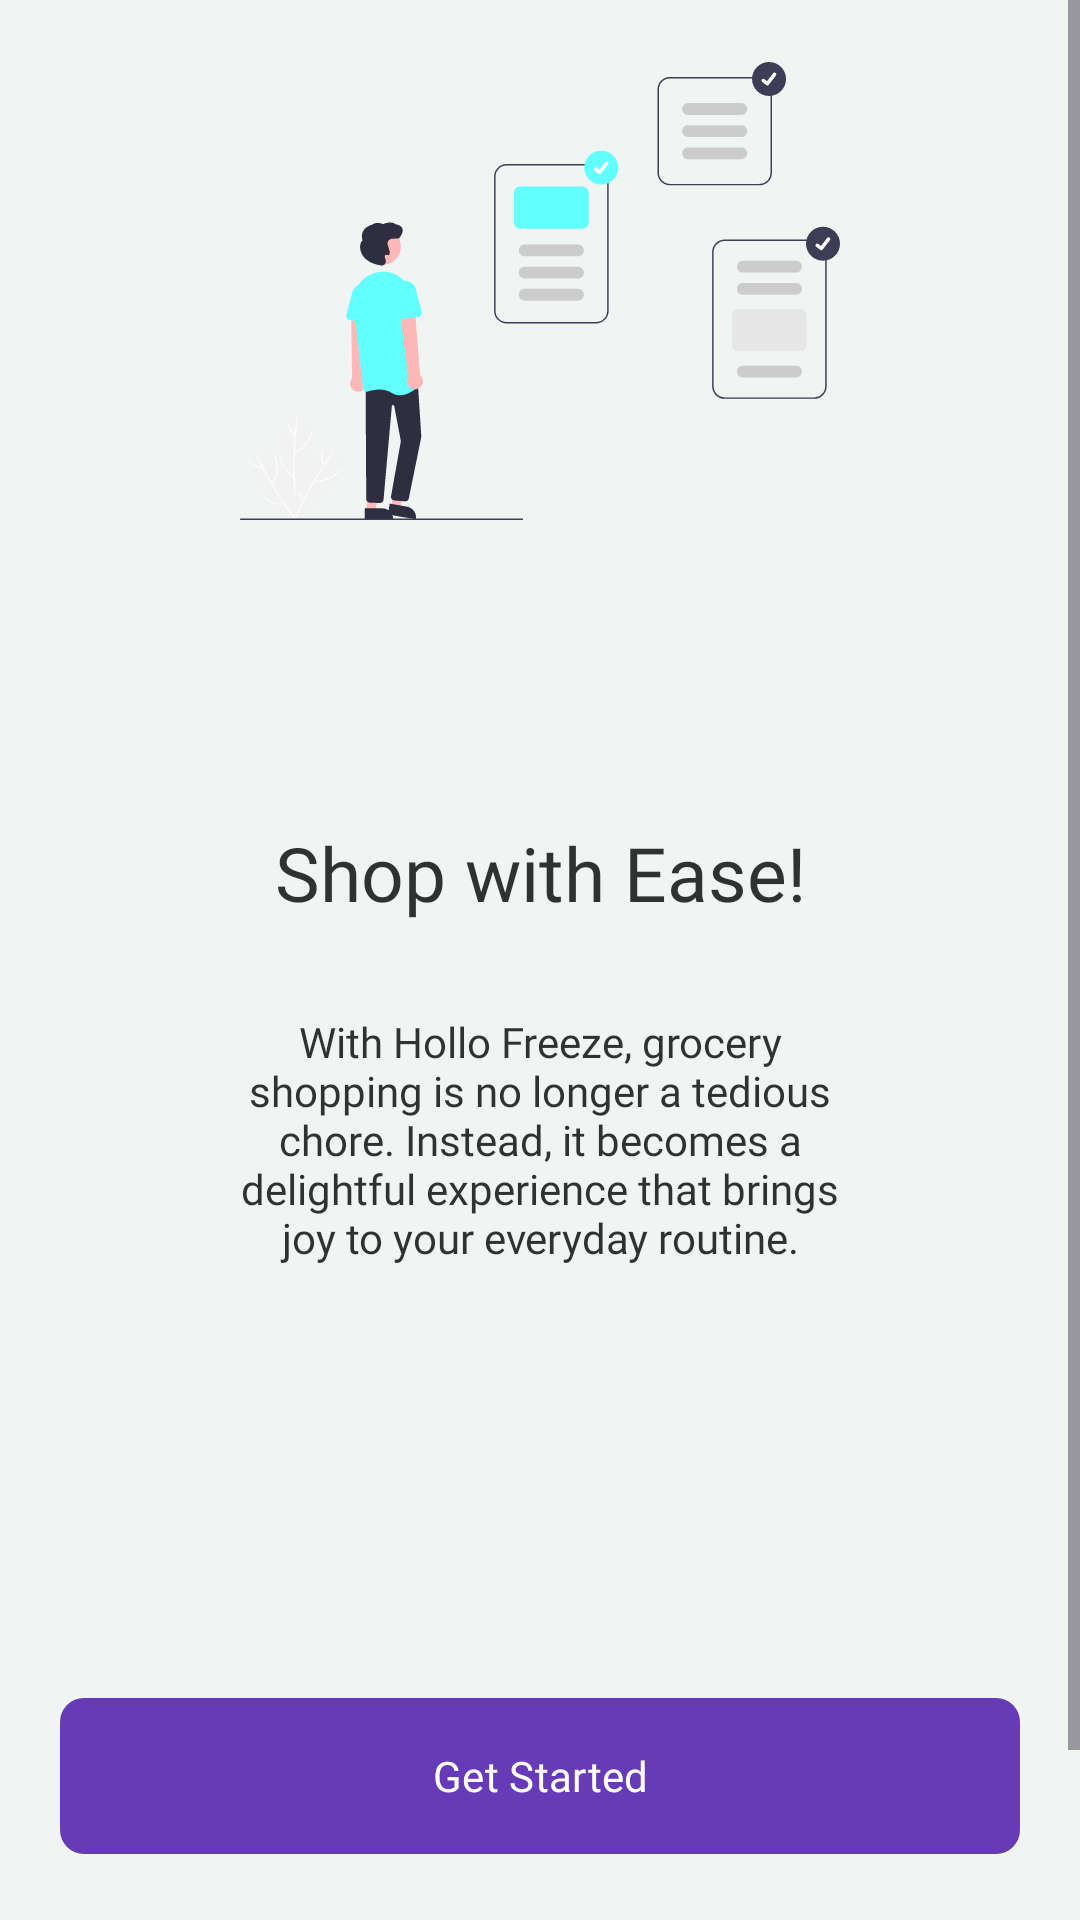

Android layout source for this screen:
<!-- AndroidManifest.xml: application theme Theme.HolloFreeze -->
<!-- res/layout/fragment_onboarding.xml -->
<?xml version="1.0" encoding="utf-8"?>
<ScrollView xmlns:android="http://schemas.android.com/apk/res/android"
    xmlns:tools="http://schemas.android.com/tools"
    android:layout_width="match_parent"
    android:layout_height="match_parent"
    xmlns:app="http://schemas.android.com/apk/res-auto"
    android:fillViewport="true"
    tools:context=".OnboardingFragment">

    <androidx.constraintlayout.widget.ConstraintLayout
        android:layout_width="match_parent"
        android:layout_height="wrap_content">

    <com.google.android.material.button.MaterialButton
        android:id="@+id/get_started"
        android:layout_width="match_parent"
        android:layout_height="60dp"
        android:layout_marginHorizontal="20dp"
        app:cornerRadius="8dp"
        android:text="@string/get_started"
        android:layout_marginBottom="80dp"
        app:layout_constraintBottom_toBottomOf="parent"
        app:layout_constraintEnd_toEndOf="parent"
        app:layout_constraintStart_toStartOf="parent" />

    <TextView
        android:layout_width="0dp"
        android:layout_height="wrap_content"
        android:id="@+id/subTitle"
        android:layout_marginHorizontal="60dp"
        android:textAlignment="center"
        android:text="@string/with_hollo_freeze"
        android:layout_marginBottom="140dp"
        app:layout_constraintEnd_toEndOf="@id/get_started"
        app:layout_constraintStart_toStartOf="@id/get_started"
        app:layout_constraintBottom_toTopOf="@id/get_started"/>

    <TextView
        android:id="@+id/title"
        android:layout_width="0dp"
        android:layout_height="wrap_content"
        android:layout_marginHorizontal="60dp"
        android:layout_marginBottom="30dp"
        android:fontFamily="@font/poppins_bold"
        android:text="@string/shop_with_ease"
        android:textAlignment="center"
        android:textSize="25sp"
        app:layout_constraintBottom_toTopOf="@id/subTitle"
        app:layout_constraintEnd_toEndOf="@id/get_started"
        app:layout_constraintStart_toStartOf="@id/get_started" />

    <ImageView
        android:layout_width="0dp"
        android:layout_height="194dp"
        android:layout_marginBottom="80dp"
        android:src="@drawable/onboarding_image"
        app:layout_constraintStart_toStartOf="@id/title"
        app:layout_constraintBottom_toTopOf="@id/title"
        app:layout_constraintEnd_toEndOf="@id/title"/>

    </androidx.constraintlayout.widget.ConstraintLayout>

</ScrollView>
<!-- resources referenced by this layout -->
<resources>
  <!-- drawable onboarding_image: vector/xml drawable (drawable, 23449 chars, omitted) -->
  <string name="get_started">Get Started</string>
  <string name="shop_with_ease">Shop with Ease!</string>
  <string name="with_hollo_freeze">With Hollo Freeze, grocery shopping is no longer a tedious chore. Instead, it becomes a delightful experience that brings joy to your everyday routine.</string>
  <style name="Theme.HolloFreeze" parent="Base.Theme.HolloFreeze" />
  <style name="Base.Theme.HolloFreeze" parent="Theme.Material3.DayNight.NoActionBar">
          
           <item name="colorPrimary">@color/ourPrimaryColor</item>
          <item name="fontFamily">@font/poppins</item>
          <item name="android:background">@color/ourBackgroundColor</item>
          <item name="android:textColor">@color/ourTextColor</item>
      </style>
  <color name="ourPrimaryColor">#673AB7</color>
  <color name="ourBackgroundColor">#F0F4F3</color>
  <color name="ourTextColor">#CC000000</color>
</resources>
